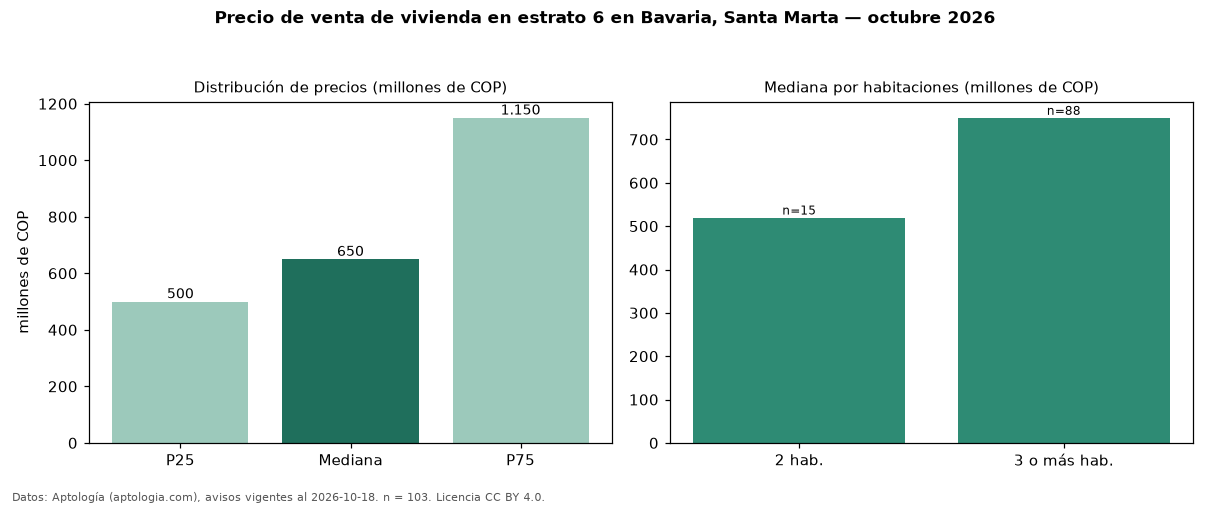

The table this chart was drawn from, first rows:
seccion, metrica, valor, moneda, n
precio, p25, 500000000, COP, 103
precio, mediana, 650000000, COP, 103
precio, p75, 1150000000, COP, 103
precio, minimo, 235000000, COP, 103
precio, maximo, 2330000000, COP, 103
m2, mediana_precio_m2, 4020892, COP, 96
m2, area_mediana_m2, 165.0, m2, 96
admin, mediana_admin_mes, 924000, COP, 70
banos, mediana_banos, 4.0, , 
parqueadero, pct_con_parqueadero, 100.0, %, 103
estrato, estrato_mas_frecuente, 6, , 103
habitaciones, 2, 520000000, COP, 15
habitaciones, 3+, 750000000, COP, 88
fuente, fecha_datos, 2026-10-18, , 
fuente, atribucion, https://www.aptologia.com/venta/santa-ma…, , 
fuente, licencia, CC BY 4.0, , 
